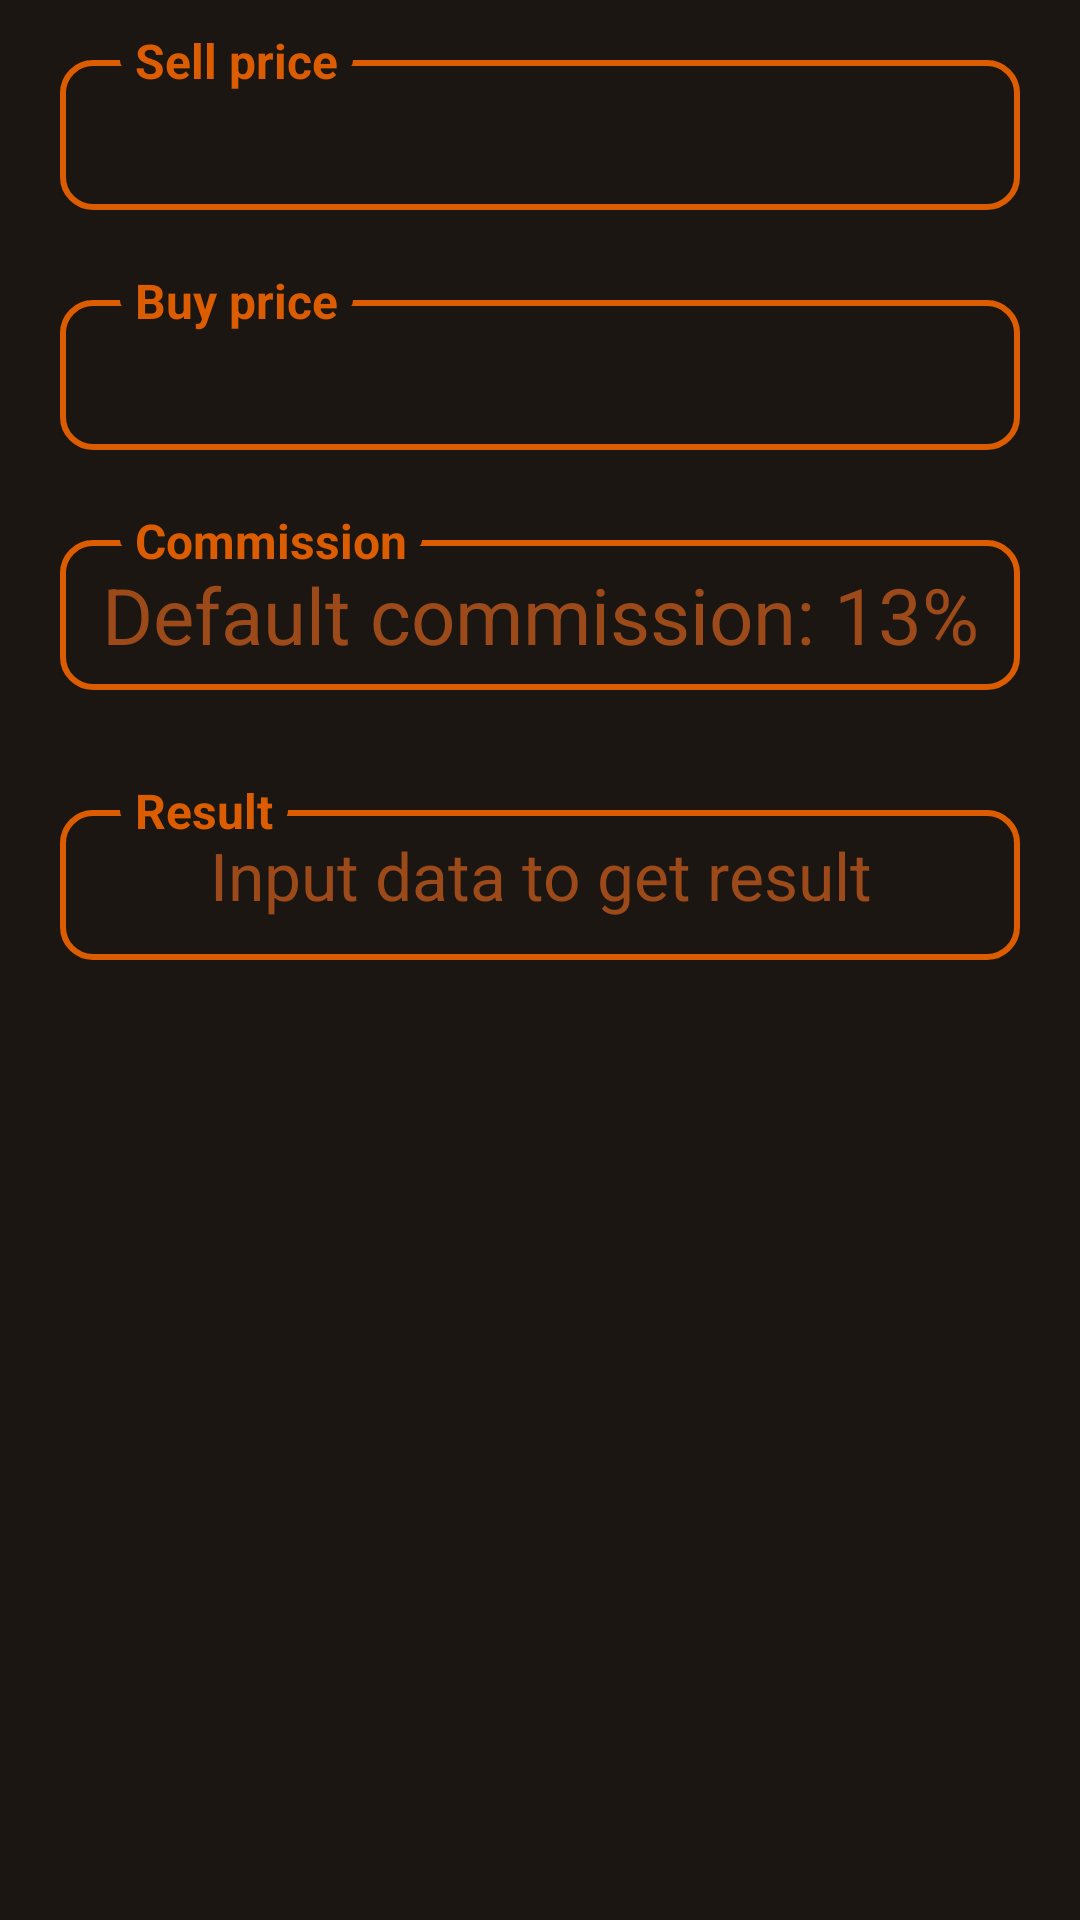

The Android layout XML behind this screen, and the referenced resources:
<!-- AndroidManifest.xml: application theme splashScreenTheme -->
<!-- res/layout/fragment_steam.xml -->
<?xml version="1.0" encoding="utf-8"?>
<androidx.constraintlayout.widget.ConstraintLayout xmlns:android="http://schemas.android.com/apk/res/android"
    xmlns:app="http://schemas.android.com/apk/res-auto"
    xmlns:tools="http://schemas.android.com/tools"
    android:background="@color/black_chocolate"
    android:layout_width="match_parent"
    android:layout_height="match_parent"
    tools:context=".ui.steamC.SteamFragment">

    <EditText
        android:id="@+id/editSellPrice"
        android:layout_width="0dp"
        android:layout_height="wrap_content"
        android:layout_marginTop="20sp"
        android:layout_marginHorizontal="20sp"
        android:background="@drawable/form_stroke"
        android:minHeight="50sp"
        android:maxLines="1"
        android:paddingVertical="5sp"
        android:inputType="numberDecimal"
        android:textAlignment="center"
        android:textSize="26sp"
        android:textColor="@color/spanish_orange"
        app:layout_constraintTop_toTopOf="parent"
        app:layout_constraintEnd_toEndOf="parent"
        app:layout_constraintStart_toStartOf="parent" />

    <TextView
        android:id="@+id/tvSellPrice"
        android:layout_width="wrap_content"
        android:layout_height="wrap_content"
        android:layout_marginStart="20sp"
        android:layout_marginTop="-11sp"
        android:background="@drawable/form_edit_text_title"
        android:paddingHorizontal="5sp"
        android:text="@string/title_sell_price"
        android:textColor="@color/spanish_orange"
        android:textSize="16sp"
        android:textStyle="bold"
        app:layout_constraintStart_toStartOf="@id/editSellPrice"
        app:layout_constraintTop_toTopOf="@id/editSellPrice" />


    <EditText
        android:id="@+id/editBuyPrice"
        android:layout_width="0dp"
        android:layout_height="wrap_content"
        android:layout_marginHorizontal="20sp"
        android:layout_marginTop="30sp"
        android:background="@drawable/form_stroke"
        android:inputType="numberDecimal"
        android:maxLines="1"
        android:minHeight="50sp"
        android:paddingVertical="5sp"
        android:textAlignment="center"
        android:textColor="@color/spanish_orange"
        android:textSize="26sp"
        app:layout_constraintEnd_toEndOf="parent"
        app:layout_constraintStart_toStartOf="parent"
        app:layout_constraintTop_toBottomOf="@id/editSellPrice" />

    <TextView
        android:id="@+id/tvBuyPrice"
        android:layout_width="wrap_content"
        android:layout_height="wrap_content"
        android:layout_marginStart="20sp"
        android:layout_marginTop="-11sp"
        android:background="@drawable/form_edit_text_title"
        android:paddingHorizontal="5sp"
        android:text="@string/title_buy_price"
        android:textColor="@color/spanish_orange"
        android:textSize="16sp"
        android:textStyle="bold"
        app:layout_constraintStart_toStartOf="@id/editBuyPrice"
        app:layout_constraintTop_toTopOf="@id/editBuyPrice" />


    <EditText
        android:id="@+id/editCommission"
        android:layout_width="0dp"
        android:layout_height="wrap_content"
        android:layout_marginHorizontal="20sp"
        android:layout_marginTop="30sp"
        android:background="@drawable/form_stroke"
        android:hint="@string/hint_commission_percent"
        android:inputType="numberDecimal"
        android:maxLines="1"
        android:minHeight="50sp"
        android:paddingVertical="5sp"
        android:textAlignment="center"
        android:textColor="@color/spanish_orange"
        android:textColorHint="@color/saddle_brown"
        android:textSize="26sp"
        app:layout_constraintEnd_toEndOf="parent"
        app:layout_constraintStart_toStartOf="parent"
        app:layout_constraintTop_toBottomOf="@id/editBuyPrice" />

    <TextView
        android:id="@+id/tvCommission"
        android:layout_width="wrap_content"
        android:layout_height="wrap_content"
        android:layout_marginStart="20sp"
        android:layout_marginTop="-11sp"
        android:background="@drawable/form_edit_text_title"
        android:paddingHorizontal="5sp"
        android:text="@string/title_commission"
        android:textColor="@color/spanish_orange"
        android:textSize="16sp"
        android:textStyle="bold"
        app:layout_constraintStart_toStartOf="@id/editCommission"
        app:layout_constraintTop_toTopOf="@id/editCommission" />


    <TextView
        android:id="@+id/tvResult"
        android:layout_width="0dp"
        android:layout_height="wrap_content"
        android:layout_marginHorizontal="20sp"
        android:layout_marginTop="40sp"
        android:background="@drawable/form_stroke"
        android:minHeight="50sp"
        android:paddingVertical="7sp"
        android:hint="@string/hint_result"
        android:textAlignment="center"
        android:textColor="@color/spanish_orange"
        android:textColorHint="@color/saddle_brown"
        android:textSize="22sp"
        app:layout_constraintEnd_toEndOf="parent"
        app:layout_constraintStart_toStartOf="parent"
        app:layout_constraintTop_toBottomOf="@id/editCommission" />

    <TextView
        android:id="@+id/tvResultTitle"
        android:layout_width="wrap_content"
        android:layout_height="wrap_content"
        android:layout_marginStart="20sp"
        android:layout_marginTop="-11sp"
        android:background="@drawable/form_edit_text_title"
        android:paddingHorizontal="5sp"
        android:text="@string/title_result"
        android:textColor="@color/spanish_orange"
        android:textSize="16sp"
        android:textStyle="bold"
        app:layout_constraintStart_toStartOf="@id/tvResult"
        app:layout_constraintTop_toTopOf="@id/tvResult" />

</androidx.constraintlayout.widget.ConstraintLayout>
<!-- resources referenced by this layout -->
<resources>
  <color name="black_chocolate">#1b1612</color>
  <color name="saddle_brown">#9C4A1A</color>
  <color name="spanish_orange">#db5c01</color>
  <!-- drawable form_edit_text_title (drawable) -->
  <?xml version="1.0" encoding="utf-8"?>
  <selector xmlns:android="http://schemas.android.com/apk/res/android">
  
      <item>
          <shape android:shape="oval">
              <solid android:color="@color/black_chocolate"/>
          </shape>
      </item>
  
  </selector>
  <!-- drawable form_stroke (drawable) -->
  <?xml version="1.0" encoding="utf-8"?>
  <layer-list xmlns:android="http://schemas.android.com/apk/res/android">
  
      <item>
          <shape android:shape="rectangle">
              <stroke
                  android:color="@color/spanish_orange"
                  android:width="2dp"/>
              <corners android:radius="10dp"/>
          </shape>
      </item>
  
  </layer-list>
  <string name="hint_commission_percent">Default commission: 13%</string>
  <string name="hint_result">Input data to get result</string>
  <string name="title_buy_price">Buy price</string>
  <string name="title_commission">Commission</string>
  <string name="title_result">Result</string>
  <string name="title_sell_price">Sell price</string>
  <style name="splashScreenTheme" parent="Theme.MaterialComponents.Light.NoActionBar">
          <item name="android:windowBackground">@drawable/splash_image</item>
          <item name="android:statusBarColor">@color/black</item>
      </style>
  <!-- drawable splash_image (drawable) -->
  <?xml version="1.0" encoding="utf-8"?>
  <layer-list xmlns:android="http://schemas.android.com/apk/res/android">
  
      <item android:drawable="@color/black"/>
  
      <item
          android:drawable="@drawable/ic_app_logo"
          android:gravity="center"/>
  
  </layer-list>
  <color name="black">#FF000000</color>
  <!-- drawable ic_app_logo: vector/xml drawable (drawable, 2476 chars, omitted) -->
</resources>
